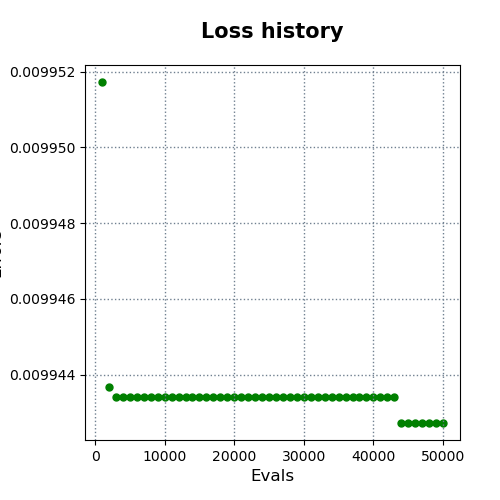

The data file committed next to this chart (first rows):
evals, errors
1000, 0.009952
2000, 0.009944
3000, 0.009943
4000, 0.009943
5000, 0.009943
6000, 0.009943
7000, 0.009943
8000, 0.009943
9000, 0.009943
10000, 0.009943
11000, 0.009943
12000, 0.009943
13000, 0.009943
14000, 0.009943
15000, 0.009943
16000, 0.009943
17000, 0.009943
18000, 0.009943
19000, 0.009943
20000, 0.009943
21000, 0.009943
22000, 0.009943
23000, 0.009943
24000, 0.009943
25000, 0.009943
26000, 0.009943
27000, 0.009943
28000, 0.009943
29000, 0.009943
30000, 0.009943
31000, 0.009943
32000, 0.009943
33000, 0.009943
34000, 0.009943
35000, 0.009943
36000, 0.009943
37000, 0.009943
38000, 0.009943
39000, 0.009943
40000, 0.009943
41000, 0.009943
42000, 0.009943
43000, 0.009943
44000, 0.009943
45000, 0.009943
46000, 0.009943
47000, 0.009943
48000, 0.009943
49000, 0.009943
50000, 0.009943
